The GitHub repository FerdyOktavian/klasifikasi_sawit_efficientNetV2 contains a labelled image folder "dataset_split" with 3 categories: belum masak, masak, terlalu masak. Examples follow, each with its label.

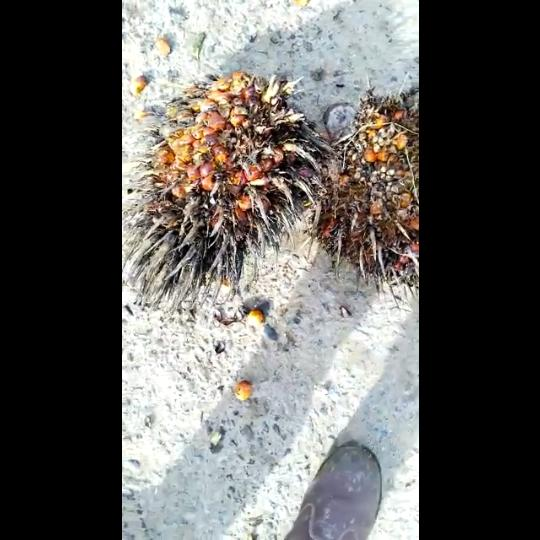
Label: terlalu masak

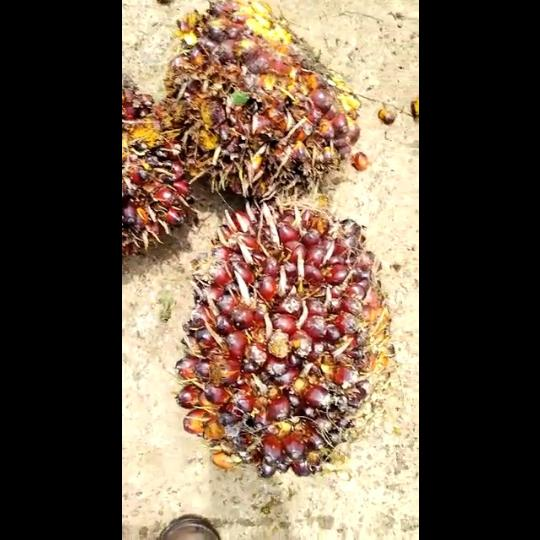
Label: masak

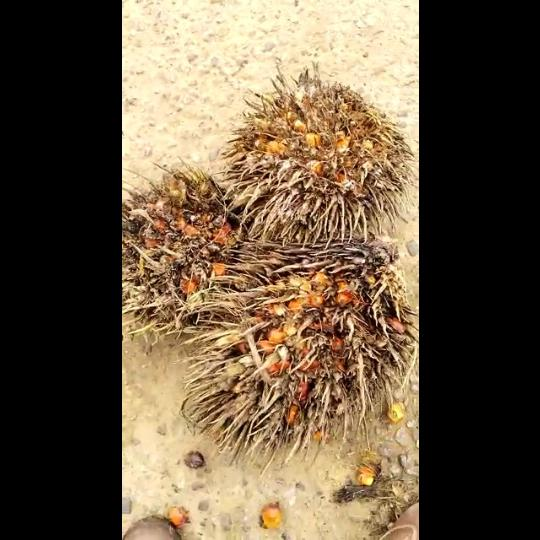
Label: terlalu masak

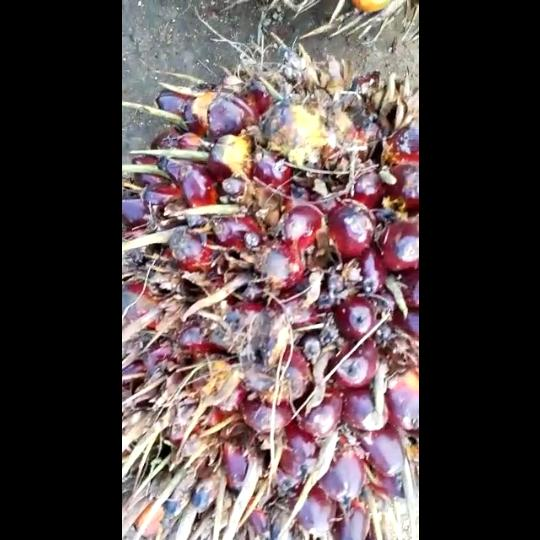
Label: masak

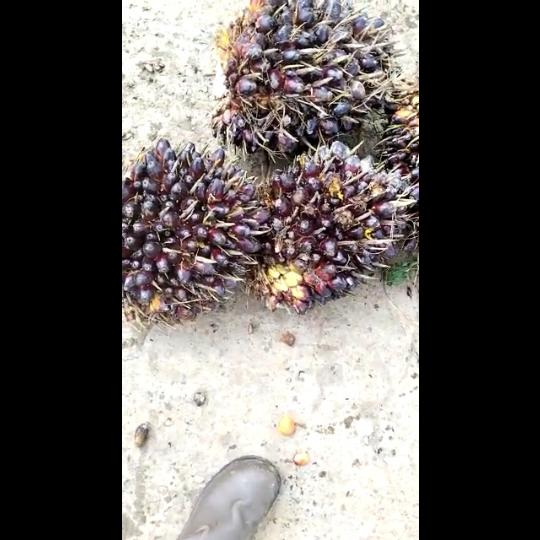
Label: belum masak

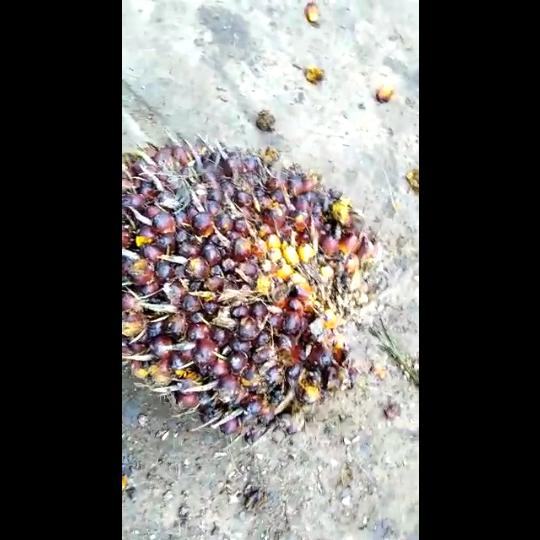
Label: belum masak
